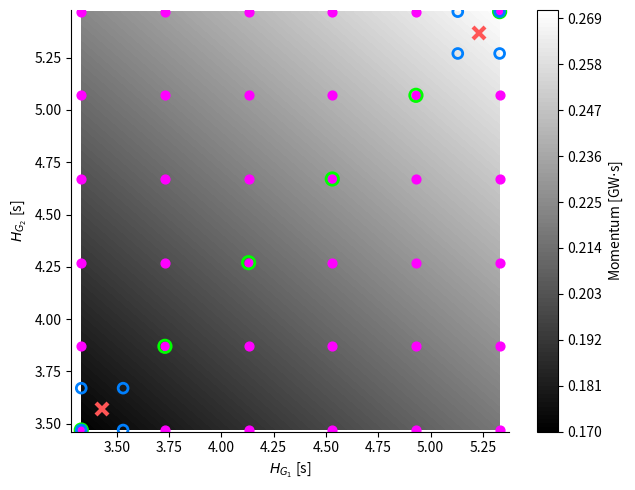

Write the Python code that produced this figure.
import numpy as np
import matplotlib.pyplot as plt

momentum = lambda H, S, fn: 2 * H@S / fn * 1e-3

N = 11, 11
h_G1_0, h_G2_0 = 4.33, 4.47
h_G1 = h_G1_0 + np.linspace(-1, 1, N[0])
h_G2 = h_G2_0 + np.linspace(-1, 1, N[1])
H_G1, H_G2 = np.meshgrid(*[h_G1, h_G2])

M = np.zeros(N)
S = np.array([700, 800])
fn = 60
for i in range(N[0]):
    for j in range(N[1]):
        H = np.array([H_G1[i,j], H_G2[i,j]])
        M[i,j] = momentum(H, S, fn)

cmap = plt.get_cmap('gray')
fig,ax = plt.subplots(1, 1, figsize=(6.5,5))
cont = ax.contourf(H_G1, H_G2, M, levels=100, cmap=cmap)
cbar = plt.colorbar(cont, ax=ax)
magenta = [1,0,1]
green = [0,1,0]
yellow = [1,1,0]
blue = [0,.5,1]
red = [1,.333,.333]
# plt.scatter(H_G1, H_G2, s=20, c='w', marker='s')
plt.scatter(H_G1[::2, ::2], H_G2[::2, ::2], s=40, color=magenta, marker='o')
plt.scatter([H_G1[i,i] for i in range(0, N[0], 2)],
            [H_G2[i,i] for i in range(0, N[1], 2)],
            s=80, marker='o', edgecolors=green, facecolors='none', lw=2)
plt.scatter(H_G1[:2,:2], H_G2[:2,:2], s=50, marker='o', edgecolors=blue, facecolors='none', lw=2)
plt.scatter(H_G1[-2:,-2:], H_G2[-2:,-2:], s=50, marker='o', edgecolors=blue, facecolors='none', lw=2)
ax.plot(H_G1[:2,:2].mean(), H_G2[:2,:2].mean(), 'x', color=red, markersize=8, markeredgewidth=3)
ax.plot(H_G1[-2:,-2:].mean(), H_G2[-2:,-2:].mean(), 'x', color=red, markersize=8, markeredgewidth=3)
ax.set_xlabel(r'$H_{G_1}$ [s]')
ax.set_ylabel(r'$H_{G_2}$ [s]')
ax.axis('equal')
for side in 'right','top':
    ax.spines[side].set_visible(False)
cbar.set_label(r'Momentum [GW$\cdot$s]')
fig.tight_layout()

M[:2, :2]

M[:2, :2].mean()

momentum(np.array([h_G1[:2].mean(), h_G2[:2].mean()]), S, fn)

M[-2:, -2:].mean()

momentum(np.array([h_G1[-2:].mean(), h_G2[-2:].mean()]), S, fn)